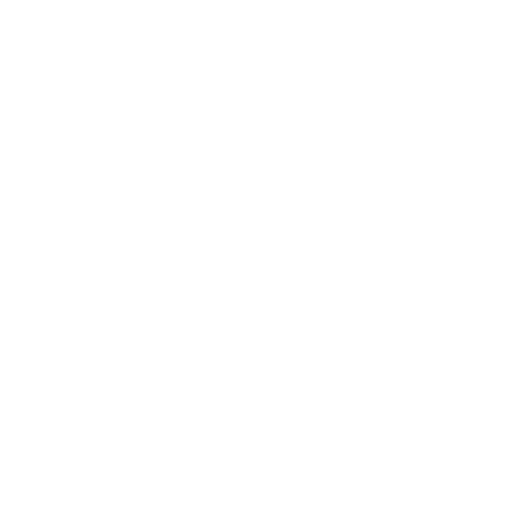
t = 0.00 s
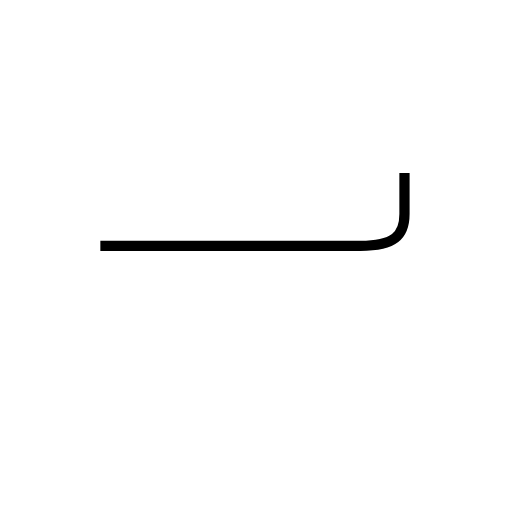
t = 1.07 s
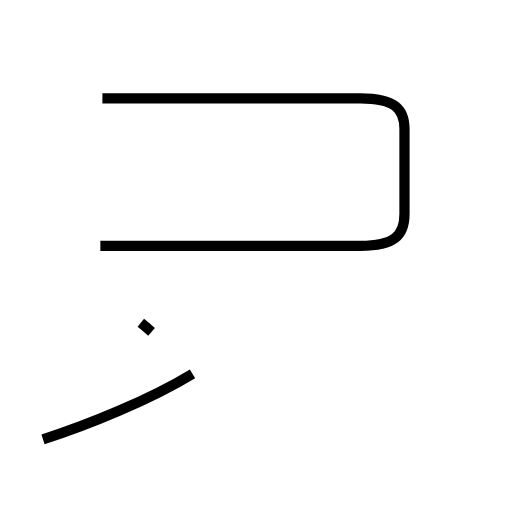
t = 2.65 s
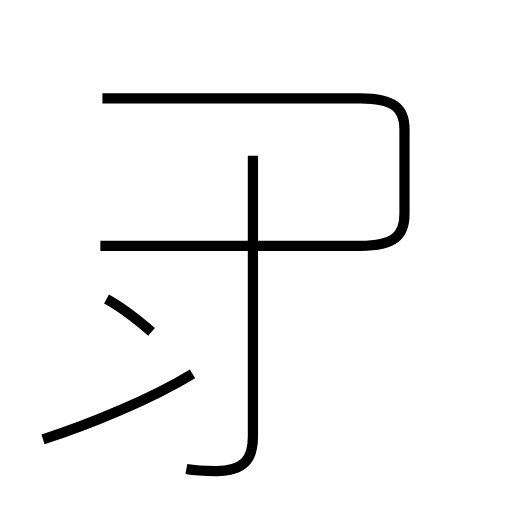
t = 3.86 s
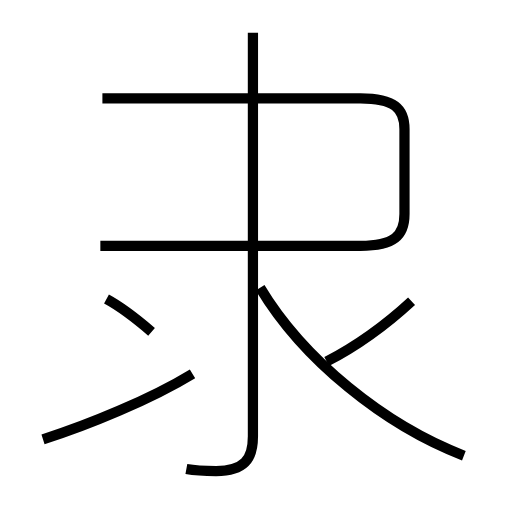
t = 5.31 s
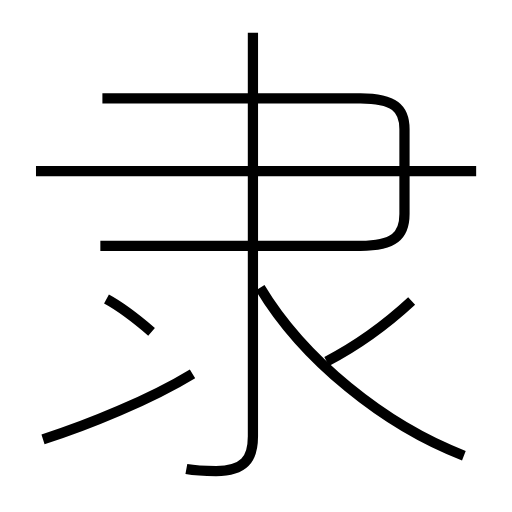
t = 6.60 s

The animated SVG that drew these frames (rendered in a browser with its animation timeline set to each time). Animation: 7 SMIL elements (animate=7); one cycle of 6.60 s.

<?xml version='1.0' encoding='utf-8'?>
<svg viewBox="0.0 -6.0 50.0 50.0" version="1.1" xmlns="http://www.w3.org/2000/svg"><rect x="-1000" y="-1000" width="2000" height="2000" stroke="white" fill="white" /><g style="fill:none;stroke:#000000;stroke-width:1"><path d="M 9.8 -20.0 L 35.2 -20.0 C 38.5 -20.0 39.5 -21.0 39.5 -23.1 L 39.5 -31.4 C 39.5 -33.4 38.5 -34.4 35.2 -34.4 L 10.0 -34.4 " transform="translate(0.0 38.0)" stroke-dasharray="71.08726137366577" stroke-dashoffset="71.08726137366577"><animate attributeName="stroke-dashoffset" from="71.08726137366577" to="0" dur="2.132617841209973s" begin="0s; anim_end.end" fill="freeze" id="anim0" /></path><path d="M 4.2 -1.1 C 8.6 -2.5 14.7 -5.0 18.8 -7.5 " transform="translate(0.0 38.0)" stroke-dasharray="15.972903036611749" stroke-dashoffset="15.972903036611749"><animate attributeName="stroke-dashoffset" from="15.972903036611749" to="0" dur="0.47918709109835245s" begin="anim0.end" fill="freeze" id="anim1" /></path><path d="M 14.8 -11.6 C 13.4 -12.8 11.7 -14.1 10.4 -14.8 " transform="translate(0.0 38.0)" stroke-dasharray="5.449414797972045" stroke-dashoffset="5.449414797972045"><animate attributeName="stroke-dashoffset" from="5.449414797972045" to="0" dur="0.16348244393916134s" begin="anim1.end" fill="freeze" id="anim2" /></path><path d="M 18.2 1.8 C 19.3 2.0 20.2 2.0 21.1 2.0 C 23.8 2.0 24.7 0.9 24.7 -1.4 L 24.7 -40.8 " transform="translate(0.0 38.0)" stroke-dasharray="48.07389253321327" stroke-dashoffset="48.07389253321327"><animate attributeName="stroke-dashoffset" from="48.07389253321327" to="0" dur="1.442216775996398s" begin="anim2.end" fill="freeze" id="anim3" /></path><path d="M 45.3 0.5 C 37.5 -2.5 29.6 -8.9 25.4 -15.9 " transform="translate(0.0 38.0)" stroke-dasharray="26.217086580366367" stroke-dashoffset="26.217086580366367"><animate attributeName="stroke-dashoffset" from="26.217086580366367" to="0" dur="0.786512597410991s" begin="anim3.end" fill="freeze" id="anim4" /></path><path d="M 31.9 -8.7 C 34.8 -10.2 37.6 -12.2 40.2 -14.6 " transform="translate(0.0 38.0)" stroke-dasharray="10.213679854890882" stroke-dashoffset="10.213679854890882"><animate attributeName="stroke-dashoffset" from="10.213679854890882" to="0" dur="0.30641039564672645s" begin="anim4.end" fill="freeze" id="anim5" /></path><path d="M 46.5 -27.3 L 3.5 -27.3" transform="translate(0.0 38.0)" stroke-dasharray="43.0" stroke-dashoffset="43.0"><animate attributeName="stroke-dashoffset" from="43.0" to="0" dur="1.29s" begin="anim5.end" fill="freeze" id="anim_end" /></path></g></svg>
